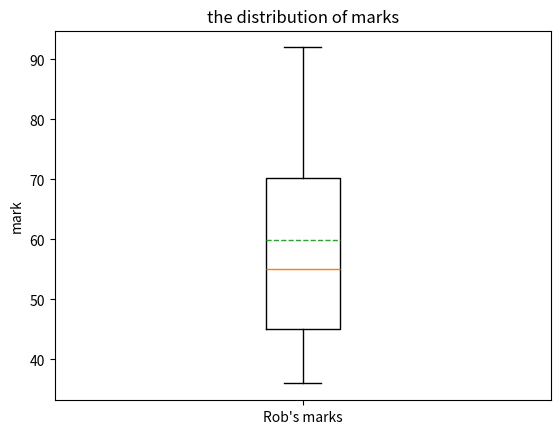

This chart was generated by the following Python code:
marks=[45,36,86,57,53,92,65,45]
# mark are printed from low to high
print(sorted(marks))
#codes from matplot.org about how to create a boxplot
import numpy as np
import matplotlib.pyplot as plt
plt.boxplot(marks,
labels=["Rob's marks"],
vert=True,#vertical or not
showmeans=True,#show the mean or not
meanline=True,#show the mean in line or not
notch = False)
plt.title("the distribution of marks")
plt.ylabel('mark')
plt.show()
#calculate the mean of the marks
mean=sum(marks)/len(marks)
if mean>=60:
	print('Rob passed IBI!!')
else:
	print('Rob failed IBI. (saaaaaad TOT)')

